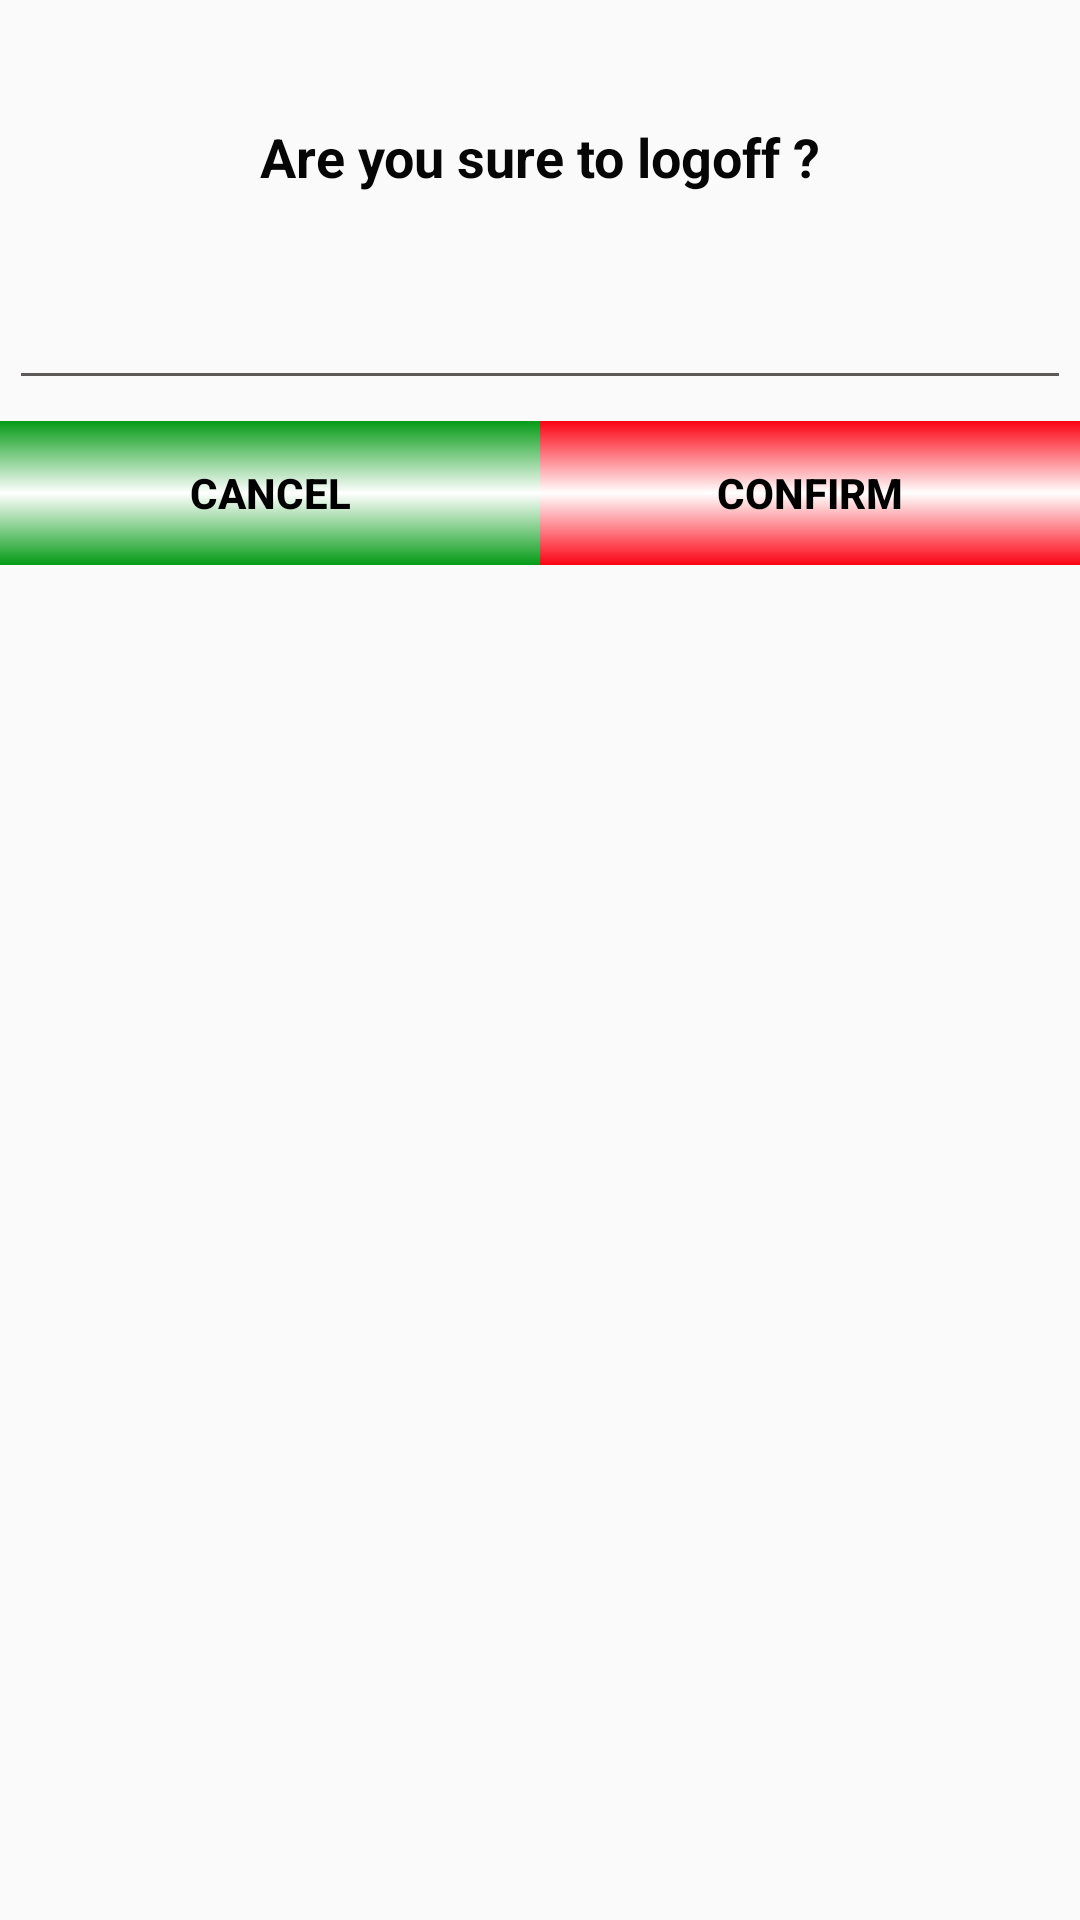

Android layout source for this screen:
<!-- AndroidManifest.xml: application theme AppTheme -->
<!-- res/layout/custom_logoff_layout.xml -->
<?xml version="1.0" encoding="utf-8"?>
<LinearLayout xmlns:android="http://schemas.android.com/apk/res/android"
    android:orientation="vertical"
    android:padding="0dp"
    android:layout_width="match_parent"
    android:layout_height="wrap_content">

    <TextView
        android:id="@+id/txtLogoffTitle"
        android:layout_width="wrap_content"
        android:layout_height="wrap_content"
        android:layout_gravity="center_horizontal"
        android:layout_margin="40dp"
        android:text="Are you sure to logoff ?"
        android:textColor="#060606"
        android:textSize="18sp"
        android:textStyle="bold" />

    <TextView
        android:layout_width="match_parent"
        android:layout_height="1dp"
        android:layout_marginLeft="7dp"
        android:layout_marginRight="7dp"
        android:layout_marginTop="20dp"
        android:background="#5e5a5a"/>

    <LinearLayout
        android:layout_width="match_parent"
        android:layout_height="wrap_content"
        android:layout_marginTop="15dp"
        android:orientation="horizontal">
        <Button
            android:id="@+id/btnLogoffCancel"
            android:layout_width="0dp"
            android:layout_height="wrap_content"
            android:layout_weight="1"
            android:background="@drawable/shape_button_green"
            android:text="Cancel"
            android:textStyle="bold"
            android:textColor="#000000"/>
        <Button
            android:id="@+id/btnLogoffConfirm"
            android:layout_width="0dp"
            android:layout_height="wrap_content"
            android:layout_weight="1"
            android:background="@drawable/shape_button_red"
            android:text="Confirm"
            android:textStyle="bold"
            android:textColor="#000000"/>
    </LinearLayout>

</LinearLayout>
<!-- resources referenced by this layout -->
<resources>
  <!-- drawable shape_button_green (drawable) -->
  <?xml version="1.0" encoding="utf-8"?>
  <shape xmlns:android="http://schemas.android.com/apk/res/android"
      android:shape="rectangle">
  
      <gradient
          android:type="linear"
          android:startColor="#059b16"
          android:centerColor="#fff"
          android:endColor="#059b16"
          android:angle="90"/>
  
  </shape>
  <!-- drawable shape_button_red (drawable) -->
  <?xml version="1.0" encoding="utf-8"?>
  <shape xmlns:android="http://schemas.android.com/apk/res/android"
      android:shape="rectangle">
  
      <gradient
          android:type="linear"
          android:startColor="#fc0313"
          android:centerColor="#fff"
          android:endColor="#fc0313"
          android:angle="90"/>
  
  </shape>
  <style name="AppTheme" parent="Theme.AppCompat.Light.NoActionBar">
          
          <item name="colorPrimary">@color/colorPrimary</item>
          <item name="colorPrimaryDark">@color/colorPrimaryDark</item>
          <item name="colorAccent">@color/colorAccent</item>
      </style>
  <color name="colorPrimary">#455A64</color>
  <color name="colorPrimaryDark">#263238</color>
  <color name="colorAccent">#D81B60</color>
</resources>
